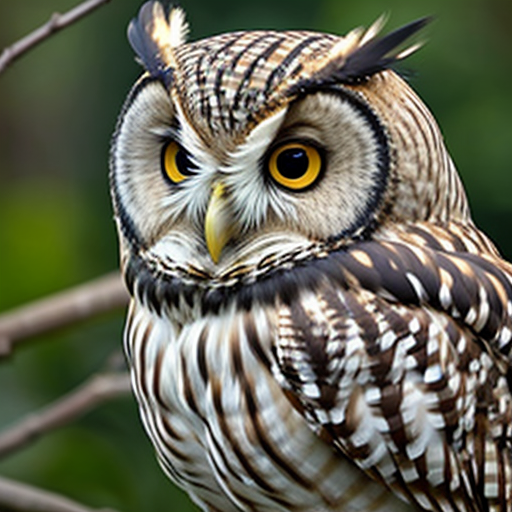
Generation parameters embedded in this image by AUTOMATIC1111 Stable Diffusion web UI or a fork of it (Forge, ...) (PNG 'parameters' text chunk):
owl
Negative prompt: person, human, men, women, painting, cartoon, anime, comic
Steps: 20, Sampler: DPM++ 2M, Schedule type: Karras, CFG scale: 7, Seed: 2752396405, Size: 512x512, Model hash: 463d6a9fe8, Model: absolutereality_v181, VAE hash: 235745af8d, VAE: vae-ft-mse-840000-ema-pruned.ckpt, Version: v1.10.1